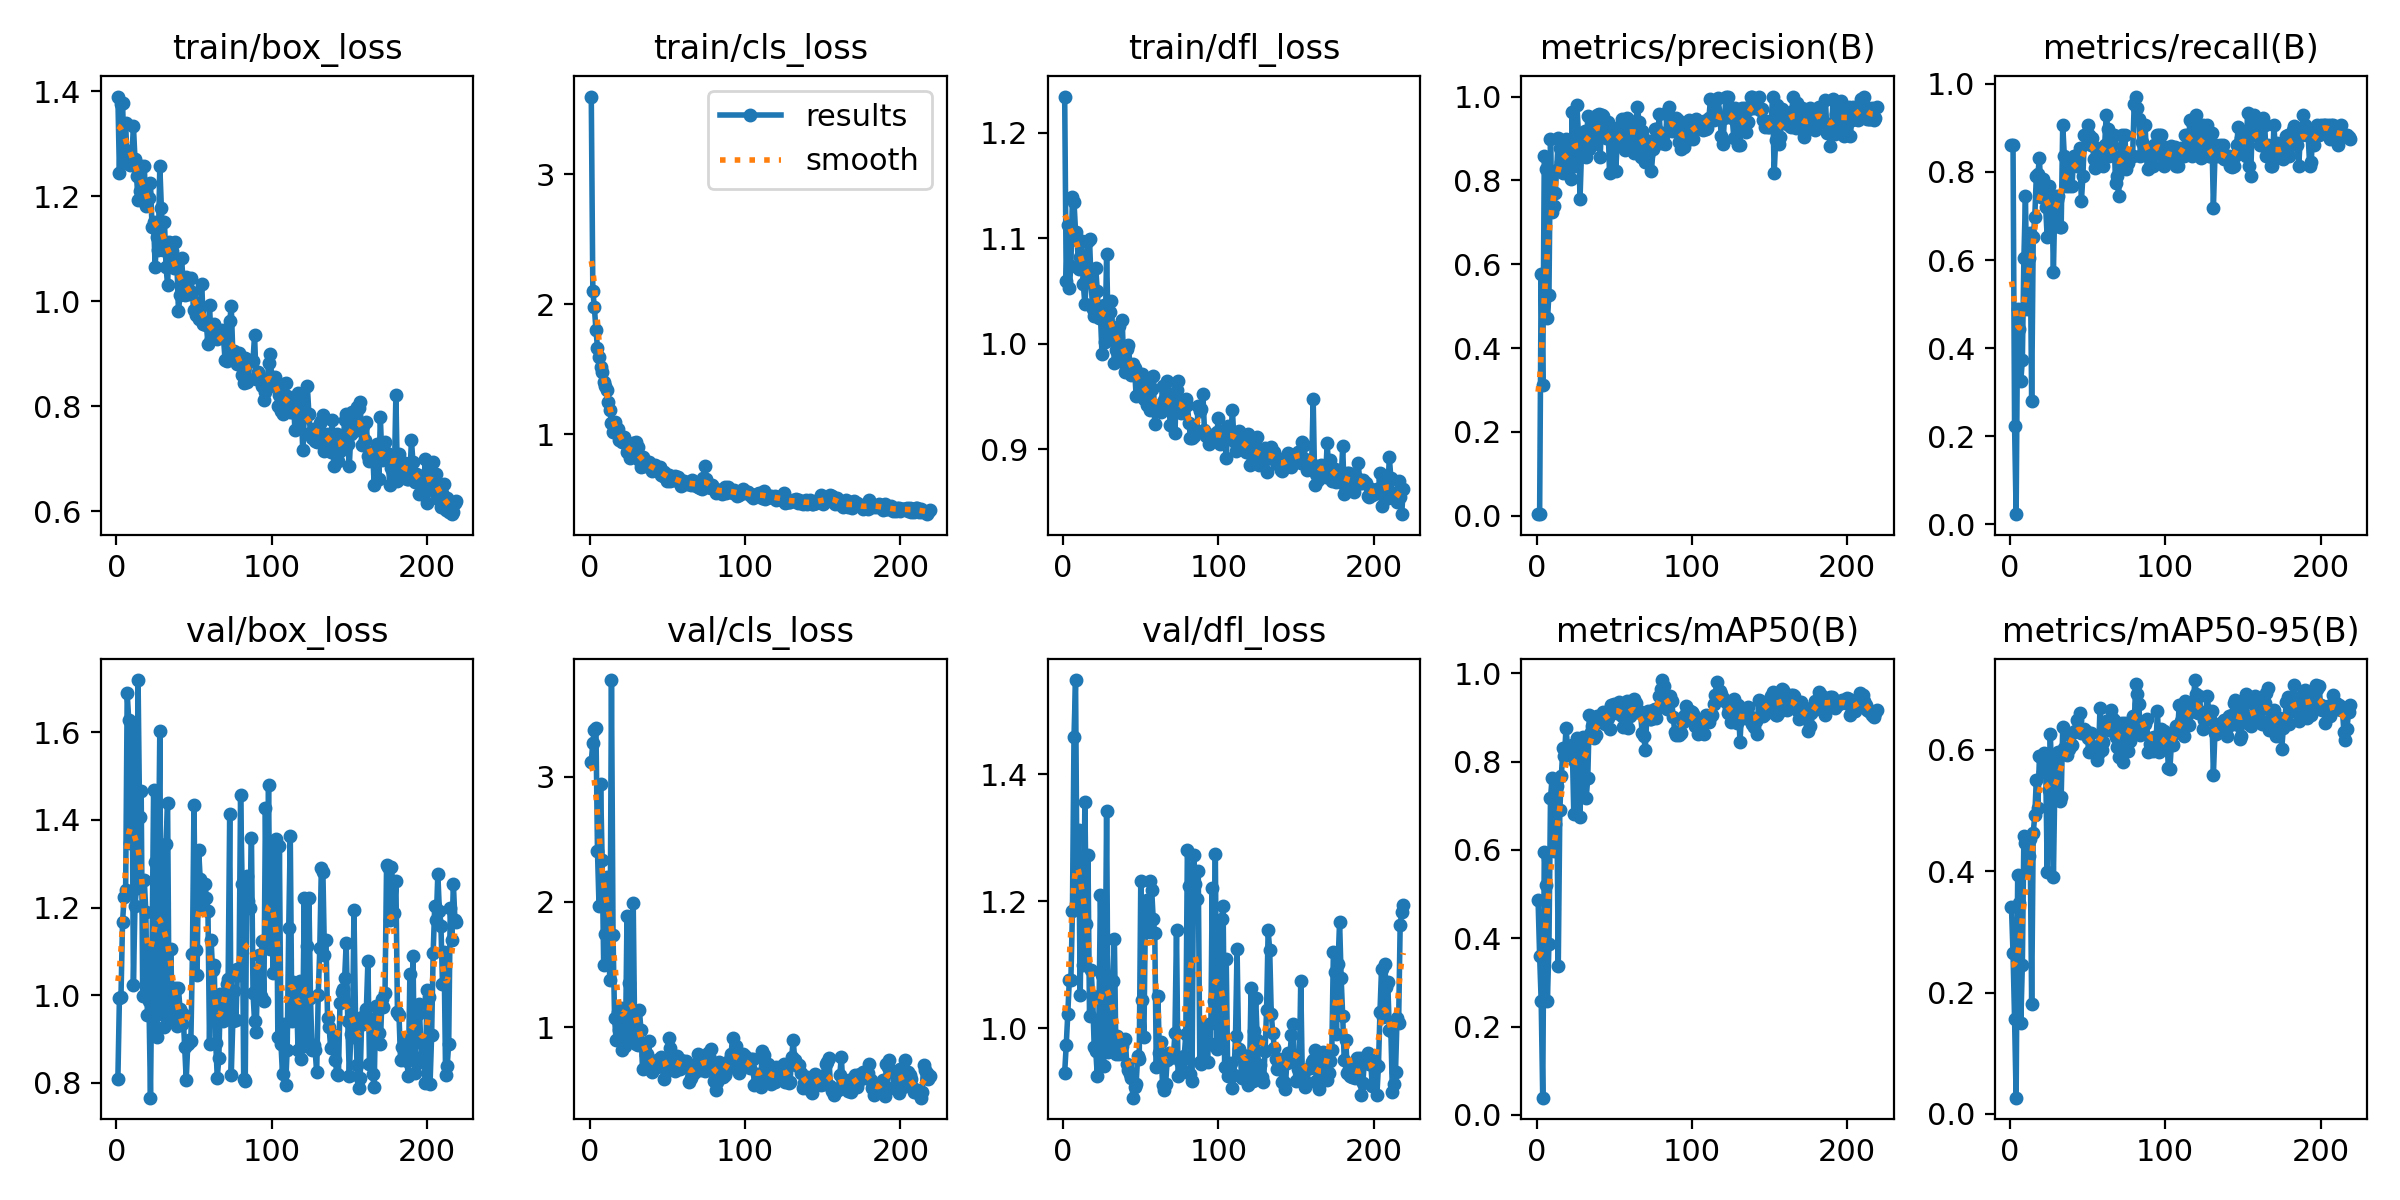

The table this chart was drawn from, first rows:
epoch, train/box_loss, train/cls_loss, train/dfl_loss, metrics/precision(B), metrics/recall(B), metrics/mAP50(B), metrics/mAP50-95(B), val/box_loss, val/cls_loss, val/dfl_loss, lr/pg0, lr/pg1, lr/pg2
1, 1.39, 3.598, 1.234, 0.00352, 0.8605, 0.4872, 0.3403, 0.8083, 3.12, 0.9302, 0.00028, 0.00028, 0.00028
2, 1.243, 2.106, 1.059, 0.00352, 0.8605, 0.3604, 0.2648, 0.9941, 3.272, 0.9733, 0.0005789, 0.0005789, 0.0005789
3, 1.375, 1.976, 1.112, 0.577, 0.2224, 0.2581, 0.1556, 0.9968, 3.369, 1.022, 0.0008765, 0.0008765, 0.0008765
4, 1.378, 1.806, 1.053, 0.3117, 0.02326, 0.03905, 0.02656, 1.166, 3.389, 1.076, 0.001173, 0.001173, 0.001173
5, 1.282, 1.667, 1.074, 0.857, 0.4884, 0.5957, 0.394, 1.224, 2.403, 1.076, 0.001468, 0.001468, 0.001468
6, 1.339, 1.592, 1.139, 0.8263, 0.4424, 0.5199, 0.3474, 1.24, 1.964, 1.184, 0.001762, 0.001762, 0.001762
7, 1.263, 1.518, 1.135, 0.4712, 0.3256, 0.2571, 0.1501, 1.689, 2.944, 1.458, 0.001976, 0.001976, 0.001976
8, 1.286, 1.482, 1.106, 0.526, 0.3721, 0.386, 0.2454, 1.628, 2.335, 1.548, 0.001972, 0.001972, 0.001972
9, 1.26, 1.401, 1.098, 0.8991, 0.6047, 0.7168, 0.4589, 1.347, 1.493, 1.203, 0.001968, 0.001968, 0.001968
10, 1.273, 1.37, 1.071, 0.724, 0.7442, 0.7619, 0.4461, 1.621, 1.747, 1.312, 0.001964, 0.001964, 0.001964
11, 1.334, 1.342, 1.082, 0.74, 0.4884, 0.5971, 0.3987, 1.024, 2.199, 1.052, 0.00196, 0.00196, 0.00196
12, 1.271, 1.252, 1.097, 0.7696, 0.6047, 0.658, 0.4249, 1.203, 1.622, 1.247, 0.001956, 0.001956, 0.001956
13, 1.238, 1.19, 1.056, 0.8256, 0.6606, 0.7446, 0.4525, 1.245, 1.38, 1.099, 0.001953, 0.001953, 0.001953
14, 1.193, 1.089, 1.038, 0.902, 0.2791, 0.3367, 0.1808, 1.719, 3.772, 1.356, 0.001948, 0.001948, 0.001948
15, 1.21, 1.021, 1.06, 0.8771, 0.6512, 0.6897, 0.4632, 1.407, 1.74, 1.164, 0.001945, 0.001945, 0.001945
16, 1.258, 1.096, 1.097, 0.8428, 0.6977, 0.7679, 0.492, 1.466, 1.071, 1.272, 0.001941, 0.001941, 0.001941
17, 1.22, 1.022, 1.099, 0.8164, 0.7907, 0.8311, 0.5512, 0.9974, 0.896, 1.019, 0.001937, 0.001937, 0.001937
18, 1.258, 1.042, 1.059, 0.8725, 0.7958, 0.8132, 0.5048, 1.262, 1.119, 1.091, 0.001933, 0.001933, 0.001933
19, 1.181, 0.9561, 1.032, 0.8993, 0.8313, 0.8763, 0.5892, 1.191, 0.9759, 1.05, 0.001929, 0.001929, 0.001929
20, 1.196, 0.9761, 1.027, 0.8201, 0.742, 0.8317, 0.5891, 0.9542, 1.158, 0.9706, 0.001925, 0.001925, 0.001925
21, 1.197, 0.9402, 1.072, 0.8708, 0.7841, 0.8208, 0.5636, 0.9859, 0.8217, 0.965, 0.001921, 0.001921, 0.001921
22, 1.224, 0.9762, 1.05, 0.8035, 0.7607, 0.82, 0.5948, 0.7663, 0.8833, 0.9256, 0.001917, 0.001917, 0.001917
23, 1.14, 0.9317, 1.024, 0.962, 0.7209, 0.8382, 0.58, 1.099, 0.8494, 1.006, 0.001913, 0.001913, 0.001913
24, 1.15, 0.8664, 1.028, 0.8353, 0.6512, 0.6803, 0.398, 1.467, 1.888, 1.21, 0.001909, 0.001909, 0.001909
25, 1.066, 0.8546, 0.9906, 0.8842, 0.7674, 0.7995, 0.5334, 1.303, 1.353, 1.083, 0.001905, 0.001905, 0.001905
26, 1.123, 0.8222, 1.036, 0.9805, 0.7442, 0.8525, 0.6261, 0.9044, 0.9169, 0.9411, 0.001901, 0.001901, 0.001901
27, 1.097, 0.8454, 1.002, 0.9095, 0.7442, 0.8393, 0.5537, 1.251, 0.9716, 1.04, 0.001897, 0.001897, 0.001897
28, 1.258, 0.9339, 1.085, 0.755, 0.5735, 0.675, 0.3912, 1.603, 1.996, 1.342, 0.001893, 0.001893, 0.001893
29, 1.178, 0.8639, 1.011, 0.8715, 0.7442, 0.8267, 0.5556, 0.9566, 0.8926, 0.9629, 0.001889, 0.001889, 0.001889
30, 1.098, 0.9378, 1.03, 0.9133, 0.7354, 0.8548, 0.5849, 0.9891, 0.8691, 0.9894, 0.001885, 0.001885, 0.001885
31, 1.151, 0.9033, 1.04, 0.9169, 0.7442, 0.8491, 0.5963, 0.9267, 0.8608, 0.9713, 0.001881, 0.001881, 0.001881
32, 1.066, 0.8012, 1.009, 0.8566, 0.6744, 0.7184, 0.5154, 1.345, 1.135, 1.075, 0.001877, 0.001877, 0.001877
33, 1.031, 0.7507, 0.9819, 0.9526, 0.6744, 0.7628, 0.5217, 1.439, 0.9769, 1.141, 0.001873, 0.001873, 0.001873
34, 1.112, 0.8249, 0.9944, 0.8755, 0.907, 0.9065, 0.6373, 0.9491, 0.666, 0.9589, 0.001869, 0.001869, 0.001869
35, 1.107, 0.7593, 1.01, 0.8915, 0.8372, 0.8671, 0.6028, 1.106, 0.8642, 0.9877, 0.001865, 0.001865, 0.001865
36, 1.096, 0.7791, 1.017, 0.9498, 0.7674, 0.8812, 0.5959, 0.9676, 0.7796, 0.9587, 0.001861, 0.001861, 0.001861
37, 1.063, 0.7702, 0.9891, 0.8869, 0.8139, 0.8533, 0.591, 0.9684, 0.789, 0.9772, 0.001857, 0.001857, 0.001857
38, 1.112, 0.7882, 1.023, 0.9362, 0.7674, 0.8607, 0.6016, 1.016, 0.8894, 0.9717, 0.001853, 0.001853, 0.001853
39, 1.072, 0.7535, 0.9821, 0.9567, 0.8139, 0.9021, 0.6244, 0.9301, 0.7016, 0.9811, 0.00185, 0.00185, 0.00185
40, 0.9815, 0.7164, 0.9728, 0.9593, 0.7674, 0.8887, 0.6077, 1.016, 0.6398, 0.9837, 0.001846, 0.001846, 0.001846
41, 1.011, 0.7291, 0.995, 0.8548, 0.8372, 0.8943, 0.6292, 0.9688, 0.6643, 0.9433, 0.001842, 0.001842, 0.001842
42, 1.081, 0.7658, 0.999, 0.9555, 0.8372, 0.8921, 0.6307, 0.9337, 0.6714, 0.9342, 0.001838, 0.001838, 0.001838
43, 1.038, 0.7236, 0.9798, 0.954, 0.8139, 0.9121, 0.6487, 0.9568, 0.7364, 0.9286, 0.001834, 0.001834, 0.001834
44, 1.012, 0.7287, 0.97, 0.9105, 0.8372, 0.8843, 0.6335, 0.8819, 0.7234, 0.9216, 0.00183, 0.00183, 0.00183
45, 1.046, 0.7497, 0.9808, 0.9017, 0.8535, 0.9122, 0.6603, 0.8074, 0.6879, 0.8907, 0.001826, 0.001826, 0.001826
46, 1.02, 0.6853, 0.9769, 0.9403, 0.7329, 0.8978, 0.6274, 0.8876, 0.7618, 0.908, 0.001822, 0.001822, 0.001822
47, 1.013, 0.6787, 0.9504, 0.8169, 0.7907, 0.8732, 0.6277, 0.8982, 0.6808, 0.9125, 0.001818, 0.001818, 0.001818
48, 1.043, 0.7094, 0.9699, 0.8996, 0.8837, 0.9288, 0.635, 0.8965, 0.5865, 0.9557, 0.001814, 0.001814, 0.001814
49, 1.017, 0.683, 0.9707, 0.9239, 0.8837, 0.9147, 0.6305, 1.095, 0.6955, 0.9523, 0.00181, 0.00181, 0.00181
50, 0.9823, 0.6448, 0.956, 0.9023, 0.907, 0.9306, 0.6202, 1.435, 0.6541, 1.231, 0.001806, 0.001806, 0.001806
51, 0.9735, 0.6874, 0.9709, 0.8226, 0.8837, 0.9233, 0.596, 1.103, 0.9123, 1.045, 0.001802, 0.001802, 0.001802
52, 0.997, 0.6409, 0.9473, 0.8936, 0.8605, 0.909, 0.6287, 1.046, 0.8316, 0.9855, 0.001798, 0.001798, 0.001798
53, 0.9653, 0.6688, 0.966, 0.9263, 0.8766, 0.9339, 0.6058, 1.331, 0.7224, 1.18, 0.001794, 0.001794, 0.001794
54, 0.9863, 0.6486, 0.942, 0.9224, 0.8293, 0.9172, 0.602, 1.265, 0.6758, 1.202, 0.00179, 0.00179, 0.00179
55, 1.033, 0.6817, 0.9639, 0.9456, 0.8094, 0.9042, 0.6049, 1.2, 0.6534, 1.152, 0.001786, 0.001786, 0.001786
56, 0.9569, 0.6504, 0.9372, 0.8801, 0.8541, 0.8789, 0.584, 1.197, 0.7725, 1.232, 0.001782, 0.001782, 0.001782
57, 0.9605, 0.6755, 0.9568, 0.8735, 0.8139, 0.8963, 0.5929, 1.254, 0.7214, 1.218, 0.001778, 0.001778, 0.001778
58, 0.955, 0.6243, 0.969, 0.948, 0.8478, 0.9366, 0.6692, 1.223, 0.6673, 1.172, 0.001774, 0.001774, 0.001774
59, 0.9178, 0.6033, 0.9235, 0.9339, 0.8372, 0.8757, 0.5993, 1.193, 0.741, 1.15, 0.00177, 0.00177, 0.00177
60, 0.9922, 0.6398, 0.9383, 0.9135, 0.8139, 0.9042, 0.6124, 0.8888, 0.6999, 0.9383, 0.001766, 0.001766, 0.001766
... 159 more rows
